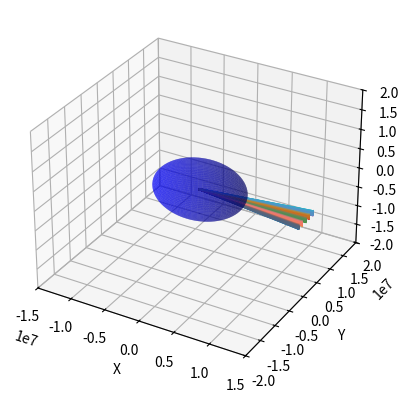

Python code for this plot:
import numpy as np
from scipy.integrate import odeint
import matplotlib.pyplot as plt
import mpl_toolkits.mplot3d.axes3d as p3
from matplotlib.animation import FuncAnimation

# Константы
t = np.linspace(0, 5, 5000)
q = -1.6 * 10 ** -19  # заряд электрона (отрицательный)
m = 9.1 * 10 ** -31  # масса электрона
mu = 1.26 * 10 ** -6  # магнитная постоянная (можно не использовать явно)
mu_d = 7.94 * 10 ** 22  # Магнитный момент диполя Земли (А*м^2) - подберите значение!
R_earth = 6.371 * 10 ** 6  # Радиус Земли (м) - можно использовать для масштабирования

edge = 20 * 10 ** 6 # Увеличьте масштаб для отображения
x_edge = 15 * 10 ** 6 # Увеличьте масштаб для отображения

def magnetic_field(x, y, z):

    r = np.sqrt(x**2 + y**2 + z**2)

    if r < 1e3:  # Избегаем деления на ноль вблизи диполя
        return np.array([0, 0, 0])

    Bx = 3 * mu * mu_d * x * z / (4 * np.pi * r**5)
    By = 3 * mu * mu_d * y * z / (4 * np.pi * r**5)
    Bz = mu * mu_d * (2 * z**2 - x**2 - y**2) / (4 * np.pi * r**5)

    return np.array([Bx, By, Bz])


def move_func(s, t):

    x, v_x, y, v_y, z, v_z = s

    B = magnetic_field(x, y, z)
    Bx, By, Bz = B

    dxdt = v_x
    dv_xdt = q / m * (v_y * Bz - v_z * By)

    dydt = v_y
    dv_ydt = q / m * (v_z * Bx - v_x * Bz)

    dzdt = v_z
    dv_zdt = q / m * (v_x * By - v_y * Bx)

    return dxdt, dv_xdt, dydt, dv_ydt, dzdt, dv_zdt


wave_width = 1 * 10 ** 6  # Ширина начального пучка
wave_height = 1 * 10 ** 6 # Высота начального пучка
wave_depth = 5 * 10 ** 6
num_points_z = 10
num_points_x = 10  # Количество точек по x
num_points_y = 5 # Количество точек по y
x_start = 15 * 10 ** 6  # Начальное положение по x (далеко от Земли)
y_offset = 0  # Смещение по оси y вправо
v_x = 0.1  # Скорость "налета" по x


# Генерация начальных положений
initial_positions = []
for x in np.linspace(-wave_height / 2, wave_height / 2, num_points_x):
    for z in np.linspace(-wave_width / 2, wave_width / 2, num_points_z):
        for y in np.linspace(-wave_depth / 2, wave_depth / 2, num_points_y):  # Добавили цикл по y

                initial_positions.append((x_start, v_x, y, 0, z, 0))

solutions = []
for s0 in initial_positions:
    sol = odeint(move_func, s0, t)
    solutions.append(sol)

x_data = [sol[:, 0] for sol in solutions]
y_data = [sol[:, 2] for sol in solutions]
z_data = [sol[:, 4] for sol in solutions]

fig = plt.figure()
ax = fig.add_subplot(111, projection='3d')

ax.set_xlim([-x_edge, x_edge])
ax.set_ylim([-edge, edge])
ax.set_zlim([-edge, edge])
ax.set_xlabel("X")
ax.set_ylabel("Y")
ax.set_zlabel("Z")


u = np.linspace(0, 2 * np.pi, 100)
v = np.linspace(0, np.pi, 100)
earth_x = R_earth * np.outer(np.cos(u), np.sin(v))
earth_y = R_earth * np.outer(np.sin(u), np.sin(v))
earth_z = R_earth * np.outer(np.ones(np.size(u)), np.cos(v))
ax.plot_surface(earth_x, earth_y, earth_z, color="blue", alpha=0.5)


balls = []
lines = []
for _ in range(len(solutions)):
    ball, = ax.plot([], [], [], 'o', color='r', markersize=2)
    line, = ax.plot([], [], [], lw=1, alpha=0.5)  # Уменьшим толщину линий
    balls.append(ball)
    lines.append(line)


def init():
    for ball, line in zip(balls, lines):
        ball.set_data([], [])
        ball.set_3d_properties([])
        line.set_data([], [])
        line.set_3d_properties([])
    return tuple(balls + lines)


def update(frame):
    for i in range(len(solutions)):
        balls[i].set_data([x_data[i][frame]], [y_data[i][frame]])
        balls[i].set_3d_properties(z_data[i][frame])

        lines[i].set_data(x_data[i][:frame + 1], y_data[i][:frame + 1])
        lines[i].set_3d_properties(z_data[i][:frame + 1])

    return tuple(balls + lines)


for sol in solutions:
    ax.plot(sol[:, 0], sol[:, 2], sol[:, 4], alpha=0.3)  # Закомментировано

ani = FuncAnimation(fig, update, frames=len(t), interval=1, init_func=init)
#ani.save('earth_electrons.gif', writer='imagemagick')
plt.show()
